Labelled photos from "processed_dataset", an image-classification folder in sudishna29/breed_recognition. The possible labels are: Gir, Jaffarabadi, Murrah, Red Sindhi, Sahiwal.

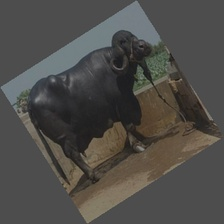
Label: Jaffarabadi

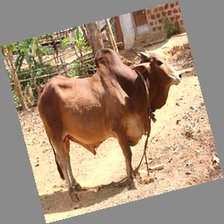
Label: Sahiwal

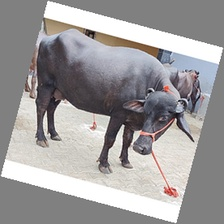
Label: Murrah

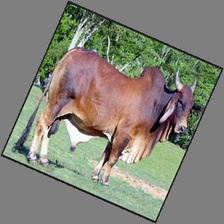
Label: Red Sindhi

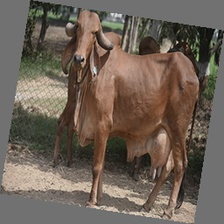
Label: Gir

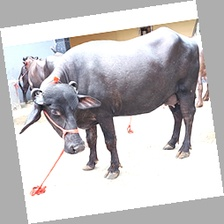
Label: Murrah
